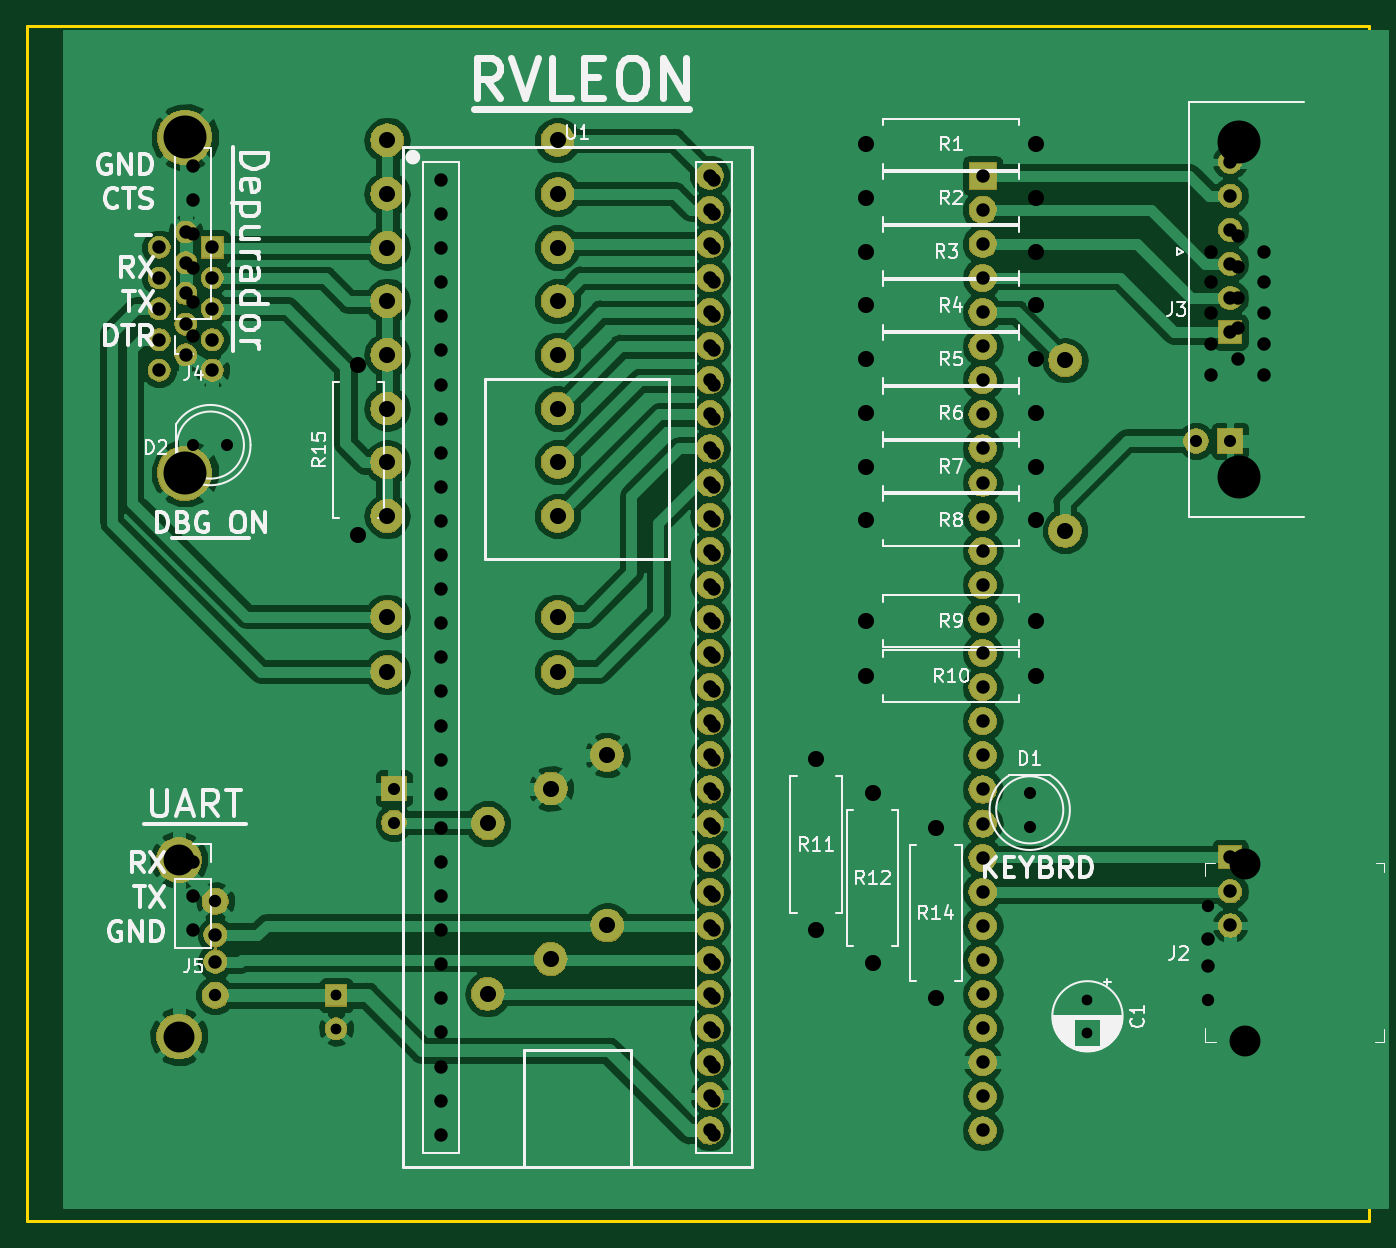
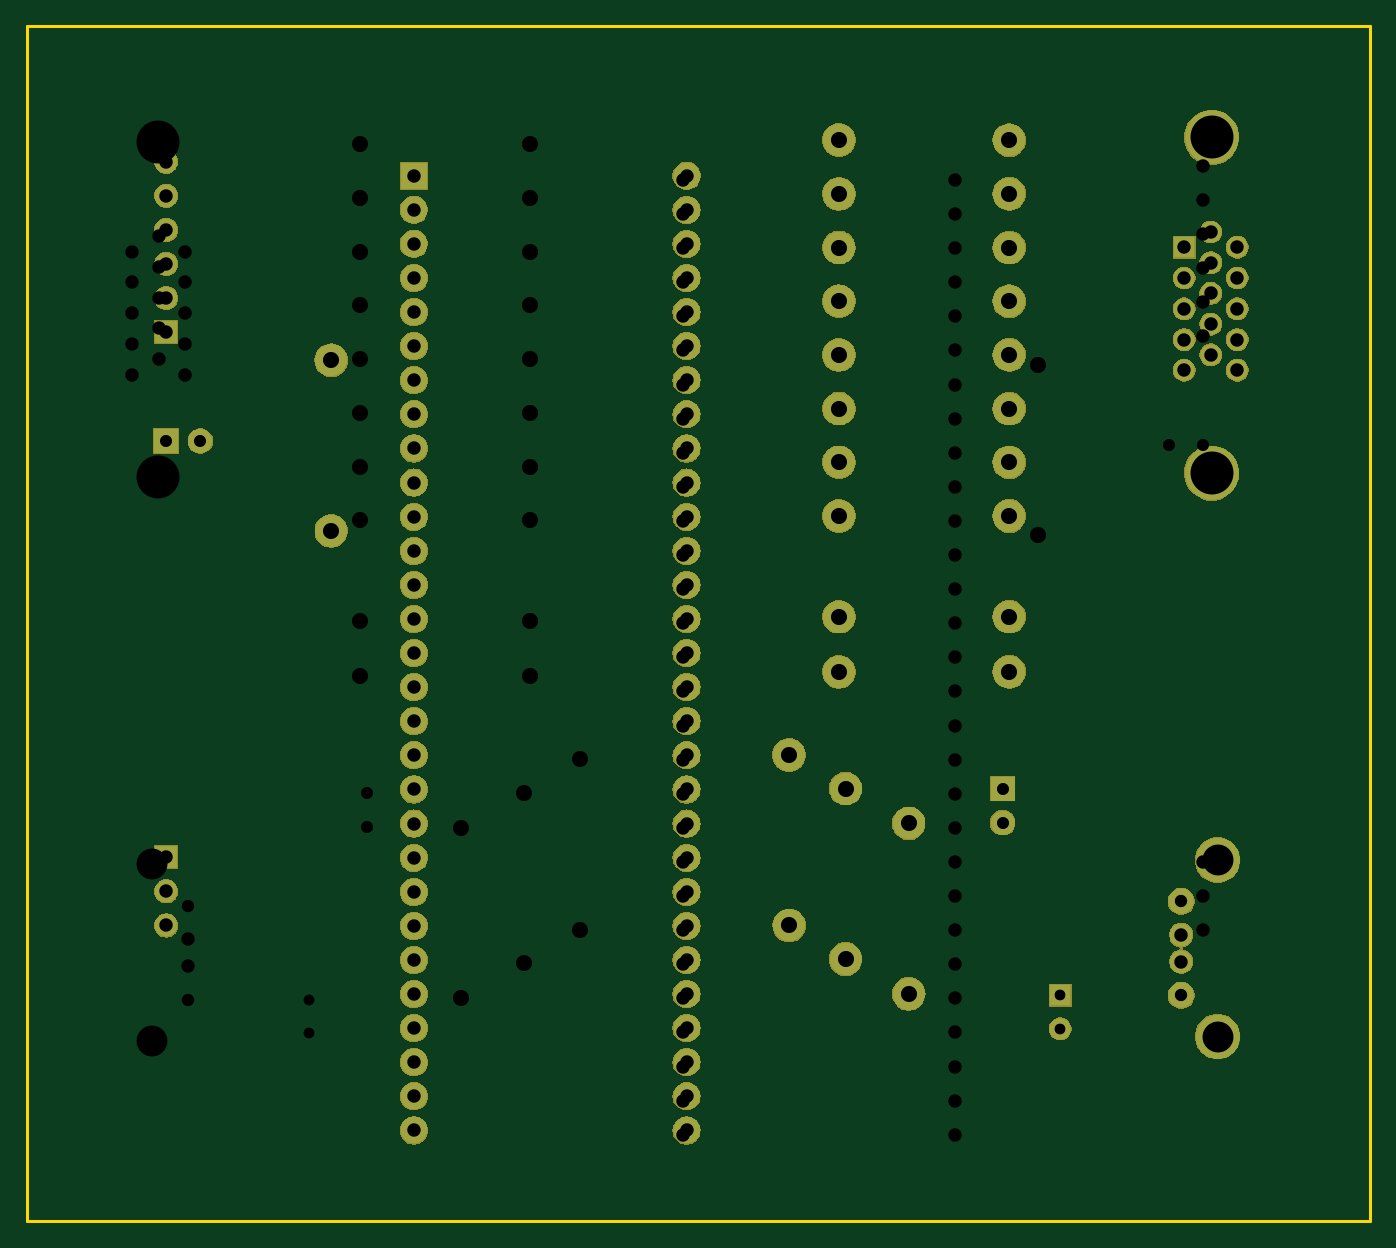
Circuit board: 13 layer files. Board 100.0 x 89.0 mm.
- bottom_copper: leonrv-B.Cu.gbr (10809 bytes)
- bottom_mask: leonrv-B.Mask.gbr (124757 bytes)
- paste: leonrv-B.Paste.gbr (544 bytes)
- bottom_silk: leonrv-B.SilkS.gbr (545 bytes)
- outline: leonrv-Edge.Cuts.gbr (739 bytes)
- top_copper: leonrv-F.Cu.gbr (121806 bytes)
- top_mask: leonrv-F.Mask.gbr (124757 bytes)
- paste: leonrv-F.Paste.gbr (544 bytes)
- top_silk: leonrv-F.SilkS.gbr (43347 bytes)
- drill: leonrv-NPTH.drl (162 bytes)
- drill: leonrv-PTH.drl (2110 bytes)
- drill: leonrvbackwards-NPTH.drl (162 bytes)
- drill: leonrvbackwards-PTH.drl (2215 bytes)

=== bottom_copper: leonrv-B.Cu.gbr (10809 bytes, source omitted) ===
=== bottom_mask: leonrv-B.Mask.gbr (124757 bytes, source omitted) ===
=== paste: leonrv-B.Paste.gbr ===
G04 #@! TF.GenerationSoftware,KiCad,Pcbnew,5.0.2-bee76a0~70~ubuntu16.04.1*
G04 #@! TF.CreationDate,2024-02-25T21:22:06-04:00*
G04 #@! TF.ProjectId,leonrv,6c656f6e-7276-42e6-9b69-6361645f7063,rev?*
G04 #@! TF.SameCoordinates,Original*
G04 #@! TF.FileFunction,Paste,Bot*
G04 #@! TF.FilePolarity,Positive*
%FSLAX46Y46*%
G04 Gerber Fmt 4.6, Leading zero omitted, Abs format (unit mm)*
G04 Created by KiCad (PCBNEW 5.0.2-bee76a0~70~ubuntu16.04.1) date dom 25 feb 2024 21:22:06 -04*
%MOMM*%
%LPD*%
G01*
G04 APERTURE LIST*
G04 APERTURE END LIST*
M02*

=== bottom_silk: leonrv-B.SilkS.gbr ===
G04 #@! TF.GenerationSoftware,KiCad,Pcbnew,5.0.2-bee76a0~70~ubuntu16.04.1*
G04 #@! TF.CreationDate,2024-02-25T20:47:19-04:00*
G04 #@! TF.ProjectId,leonrv,6c656f6e-7276-42e6-9b69-6361645f7063,rev?*
G04 #@! TF.SameCoordinates,Original*
G04 #@! TF.FileFunction,Legend,Bot*
G04 #@! TF.FilePolarity,Positive*
%FSLAX46Y46*%
G04 Gerber Fmt 4.6, Leading zero omitted, Abs format (unit mm)*
G04 Created by KiCad (PCBNEW 5.0.2-bee76a0~70~ubuntu16.04.1) date dom 25 feb 2024 20:47:19 -04*
%MOMM*%
%LPD*%
G01*
G04 APERTURE LIST*
G04 APERTURE END LIST*
M02*

=== outline: leonrv-Edge.Cuts.gbr ===
G04 #@! TF.GenerationSoftware,KiCad,Pcbnew,5.0.2-bee76a0~70~ubuntu16.04.1*
G04 #@! TF.CreationDate,2024-02-25T20:47:19-04:00*
G04 #@! TF.ProjectId,leonrv,6c656f6e-7276-42e6-9b69-6361645f7063,rev?*
G04 #@! TF.SameCoordinates,Original*
G04 #@! TF.FileFunction,Profile,NP*
%FSLAX46Y46*%
G04 Gerber Fmt 4.6, Leading zero omitted, Abs format (unit mm)*
G04 Created by KiCad (PCBNEW 5.0.2-bee76a0~70~ubuntu16.04.1) date dom 25 feb 2024 20:47:19 -04*
%MOMM*%
%LPD*%
G01*
G04 APERTURE LIST*
%ADD10C,0.200000*%
G04 APERTURE END LIST*
D10*
X140000000Y-38000000D02*
X240000000Y-38000000D01*
X140000000Y-127000000D02*
X140000000Y-38000000D01*
X240000000Y-127000000D02*
X140000000Y-127000000D01*
X240000000Y-38000000D02*
X240000000Y-127000000D01*
M02*

=== top_copper: leonrv-F.Cu.gbr (121806 bytes, source omitted) ===
=== top_mask: leonrv-F.Mask.gbr (124757 bytes, source omitted) ===
=== paste: leonrv-F.Paste.gbr ===
G04 #@! TF.GenerationSoftware,KiCad,Pcbnew,5.0.2-bee76a0~70~ubuntu16.04.1*
G04 #@! TF.CreationDate,2024-02-25T21:22:06-04:00*
G04 #@! TF.ProjectId,leonrv,6c656f6e-7276-42e6-9b69-6361645f7063,rev?*
G04 #@! TF.SameCoordinates,Original*
G04 #@! TF.FileFunction,Paste,Top*
G04 #@! TF.FilePolarity,Positive*
%FSLAX46Y46*%
G04 Gerber Fmt 4.6, Leading zero omitted, Abs format (unit mm)*
G04 Created by KiCad (PCBNEW 5.0.2-bee76a0~70~ubuntu16.04.1) date dom 25 feb 2024 21:22:06 -04*
%MOMM*%
%LPD*%
G01*
G04 APERTURE LIST*
G04 APERTURE END LIST*
M02*

=== top_silk: leonrv-F.SilkS.gbr (43347 bytes, source omitted) ===
=== drill: leonrv-NPTH.drl ===
M48
;DRILL file {KiCad 5.0.2-bee76a0~70~ubuntu16.04.1} date dom 25 feb 2024 18:51:06 -04
;FORMAT={-:-/ absolute / inch / decimal}
FMAT,2
INCH,TZ
%
G90
G05
T0
M30

=== drill: leonrv-PTH.drl ===
M48
;DRILL file {KiCad 5.0.2-bee76a0~70~ubuntu16.04.1} date dom 25 feb 2024 18:51:06 -04
;FORMAT={-:-/ absolute / inch / decimal}
FMAT,2
INCH,TZ
T1C0.0315
T2C0.0354
T3C0.0362
T4C0.0394
T5C0.0472
T6C0.0906
T7C0.1260
%
G90
G05
T1
X8.622Y-4.3504
X8.622Y-4.4488
T2
X8.4528Y-3.7441
X8.4528Y-3.8441
X6.Y-2.7244
X6.1Y-2.7244
T3
X8.9764Y-4.0748
X8.9764Y-4.3504
T4
X6.Y-2.2055
X6.726Y-2.3469
X6.Y-1.9055
X6.Y-2.0055
X6.Y-2.1055
X6.726Y-2.5469
X6.Y-2.3055
X6.Y-2.4055
X6.726Y-1.9469
X6.726Y-2.0469
X6.726Y-2.1469
X6.726Y-2.2469
X6.726Y-2.4469
X6.726Y-2.6469
X6.726Y-2.7469
X6.726Y-2.8469
X6.726Y-2.9469
X6.726Y-3.0469
X6.726Y-3.1469
X6.726Y-3.2469
X6.726Y-3.3469
X6.726Y-3.4469
X6.726Y-3.5469
X6.726Y-3.6469
X6.726Y-3.7469
X6.726Y-3.8469
X6.726Y-3.9469
X6.726Y-4.0469
X6.726Y-4.1469
X6.726Y-4.2469
X6.726Y-4.3469
X6.726Y-4.4469
X6.726Y-4.5469
X6.726Y-4.6469
X6.726Y-4.7469
X7.526Y-1.9469
X7.526Y-2.0469
X7.526Y-2.1469
X7.526Y-2.2469
X7.526Y-2.3469
X7.526Y-2.4469
X7.526Y-2.5469
X7.526Y-2.6469
X7.526Y-2.7469
X7.526Y-2.8469
X7.526Y-2.9469
X7.526Y-3.0469
X7.526Y-3.1469
X7.526Y-3.2469
X7.526Y-3.3469
X7.526Y-3.4469
X7.526Y-3.5469
X7.526Y-3.6469
X7.526Y-3.7469
X7.526Y-3.8469
X7.526Y-3.9469
X7.526Y-4.0469
X7.526Y-4.1469
X7.526Y-4.2469
X7.526Y-4.3469
X7.526Y-4.4469
X7.526Y-4.5469
X7.526Y-4.6469
X7.526Y-4.7469
X6.Y-3.9457
X6.Y-4.0457
X6.Y-4.1457
X8.985Y-2.1569
X8.985Y-2.247
X8.985Y-2.3372
X8.985Y-2.4274
X8.985Y-2.5175
X9.063Y-2.1118
X9.063Y-2.202
X9.063Y-2.2921
X9.063Y-2.3823
X9.063Y-2.4724
X9.1409Y-2.1569
X9.1409Y-2.247
X9.1409Y-2.3372
X9.1409Y-2.4274
X9.1409Y-2.5175
X8.9764Y-4.1732
X8.9764Y-4.252
T5
X7.9724Y-2.7874
X8.4724Y-2.7874
X7.8268Y-3.6457
X7.8268Y-4.1457
X7.9724Y-1.8425
X8.4724Y-1.8425
X7.9724Y-2.6299
X8.4724Y-2.6299
X6.4843Y-2.4882
X8.1772Y-3.8465
X8.1772Y-4.3465
X7.9921Y-3.7441
X7.9921Y-4.2441
X8.4724Y-2.1575
X6.4843Y-2.9882
X7.9724Y-3.2402
X8.4724Y-3.2402
X7.9724Y-2.9449
X8.4724Y-2.9449
X7.9724Y-2.4724
X8.4724Y-2.4724
X7.9724Y-2.315
X8.4724Y-2.315
X7.9724Y-2.1575
X7.9724Y-2.
X8.4724Y-2.
X7.9724Y-3.4016
X8.4724Y-3.4016
T6
X9.0831Y-3.9539
X9.0831Y-4.4713
T7
X9.0657Y-1.8346
X9.0657Y-2.8189
T0
M30

=== drill: leonrvbackwards-NPTH.drl ===
M48
;DRILL file {KiCad 5.0.2-bee76a0~70~ubuntu16.04.1} date jue 01 abr 2021 23:00:53 -04
;FORMAT={-:-/ absolute / inch / decimal}
FMAT,2
INCH,TZ
%
G90
G05
T0
M30

=== drill: leonrvbackwards-PTH.drl ===
M48
;DRILL file {KiCad 5.0.2-bee76a0~70~ubuntu16.04.1} date jue 01 abr 2021 23:00:53 -04
;FORMAT={-:-/ absolute / inch / decimal}
FMAT,2
INCH,TZ
T1C0.0315
T2C0.0354
T3C0.0362
T4C0.0394
T5C0.0472
T6C0.0906
T7C0.1260
%
G90
G05
T1
X6.4185Y-4.3379
X6.4185Y-4.4363
T2
X8.9406Y-2.7119
X9.0406Y-2.7119
X6.5878Y-3.7316
X6.5878Y-3.8316
T3
X6.0642Y-4.0623
X6.0642Y-4.3379
T4
X5.8996Y-2.1444
X5.8996Y-2.2346
X5.8996Y-2.3247
X5.8996Y-2.4149
X5.8996Y-2.505
X5.9776Y-2.0993
X5.9776Y-2.1895
X5.9776Y-2.2796
X5.9776Y-2.3698
X5.9776Y-2.46
X6.0555Y-2.1444
X6.0555Y-2.2346
X6.0555Y-2.3247
X6.0555Y-2.4149
X6.0555Y-2.505
X9.0406Y-3.9332
X9.0406Y-4.0332
X9.0406Y-4.1332
X7.5146Y-1.9344
X7.5146Y-2.0344
X7.5146Y-2.1344
X7.5146Y-2.2344
X7.5146Y-2.3344
X7.5146Y-2.4344
X7.5146Y-2.5344
X7.5146Y-2.6344
X7.5146Y-2.7344
X7.5146Y-2.8344
X7.5146Y-2.9344
X7.5146Y-3.0344
X7.5146Y-3.1344
X7.5146Y-3.2344
X7.5146Y-3.3344
X7.5146Y-3.4344
X7.5146Y-3.5344
X7.5146Y-3.6344
X7.5146Y-3.7344
X7.5146Y-3.8344
X7.5146Y-3.9344
X7.5146Y-4.0344
X7.5146Y-4.1344
X7.5146Y-4.2344
X7.5146Y-4.3344
X7.5146Y-4.4344
X7.5146Y-4.5344
X7.5146Y-4.6344
X7.5146Y-4.7344
X8.3146Y-1.9344
X8.3146Y-2.0344
X8.3146Y-2.1344
X8.3146Y-2.2344
X8.3146Y-2.3344
X8.3146Y-2.4344
X8.3146Y-2.5344
X8.3146Y-2.6344
X8.3146Y-2.7344
X8.3146Y-2.8344
X8.3146Y-2.9344
X8.3146Y-3.0344
X8.3146Y-3.1344
X8.3146Y-3.2344
X8.3146Y-3.3344
X8.3146Y-3.4344
X8.3146Y-3.5344
X8.3146Y-3.6344
X8.3146Y-3.7344
X8.3146Y-3.8344
X8.3146Y-3.9344
X8.3146Y-4.0344
X8.3146Y-4.1344
X8.3146Y-4.2344
X8.3146Y-4.3344
X8.3146Y-4.4344
X8.3146Y-4.5344
X8.3146Y-4.6344
X8.3146Y-4.7344
X9.0406Y-1.893
X9.0406Y-1.993
X9.0406Y-2.093
X9.0406Y-2.193
X9.0406Y-2.293
X9.0406Y-2.393
X6.0642Y-4.1607
X6.0642Y-4.2395
T5
X6.5681Y-1.9875
X7.0681Y-1.9875
X6.5681Y-3.3891
X7.0681Y-3.3891
X7.0484Y-3.7316
X7.0484Y-4.2316
X7.2138Y-3.6332
X7.2138Y-4.1332
X6.5681Y-2.3025
X7.0681Y-2.3025
X6.5681Y-2.9324
X7.0681Y-2.9324
X6.8634Y-4.334
X6.5681Y-2.6174
X7.0681Y-2.6174
X6.5681Y-3.2277
X7.0681Y-3.2277
X8.5563Y-2.4757
X8.5563Y-2.9757
X6.5681Y-2.145
X7.0681Y-2.145
X6.8634Y-3.834
X6.5681Y-2.46
X7.0681Y-2.46
X6.5681Y-2.7749
X7.0681Y-2.7749
X6.5681Y-1.83
X7.0681Y-1.83
T6
X5.9575Y-3.9414
X5.9575Y-4.4588
T7
X5.9748Y-1.8222
X5.9748Y-2.8064
T0
M30

